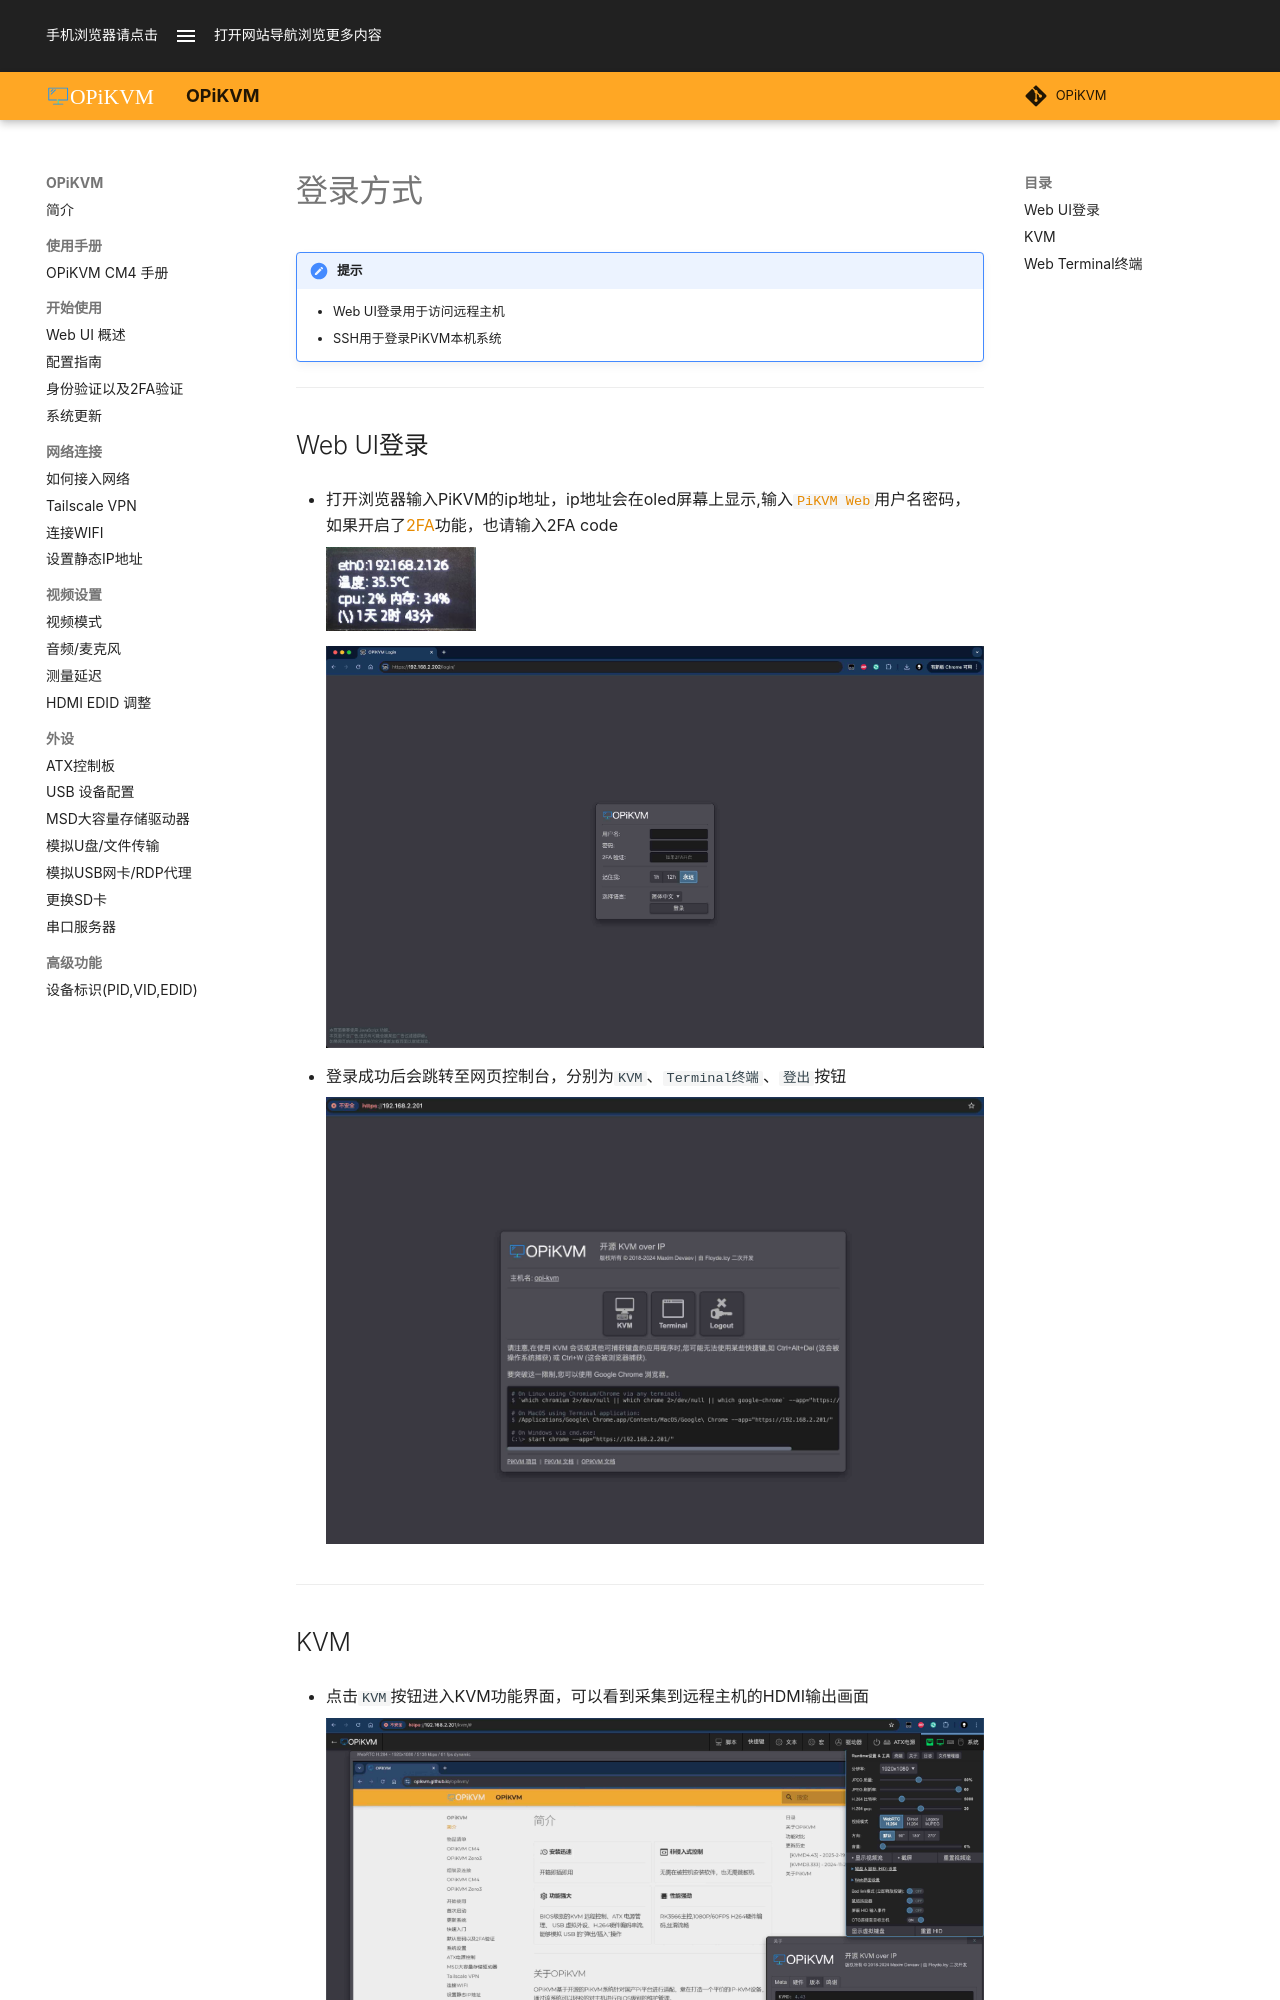

repository: OPiKVM/opikvm · page: login/index.html · generator: mkdocs

# 登录方式

!!! 提示

    * Web UI登录用于访问远程主机
    * SSH用于登录PiKVM本机系统

-----

## Web UI登录

- 打开浏览器输入PiKVM的ip地址，ip地址会在oled屏幕上显示,输入[`PiKVM Web`](auth.md)用户名密码，如果开启了[2FA](auth.md#2fa-two-factor-authentication)功能，也请输入2FA code

    ![oled](img/login/oled.jpg){:width="150px" .off-glb}

    ![login](img/login/login.jpg){.off-glb}

- 登录成功后会跳转至网页控制台，分别为`KVM`、`Terminal终端`、`登出`按钮

    ![session](img/login/session.jpg){.off-glb}

-----
